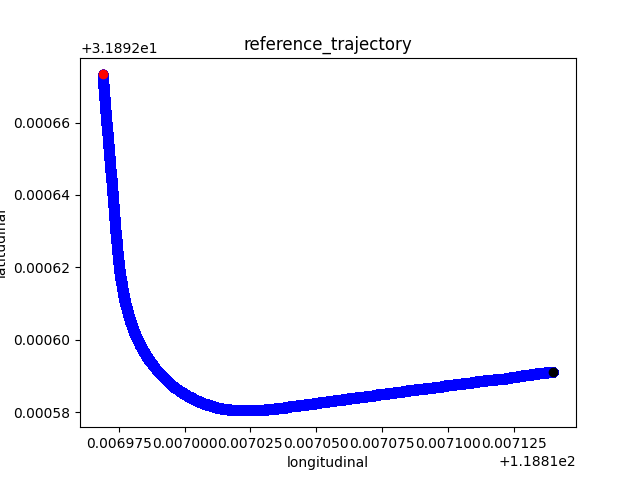

The table this chart was drawn from, first rows:
118.81714, 31.8925912, 0.0, 0.0
118.8, 31.89, 0.0, 0.6251
118.8, 31.89, 0.0, 0.6251
118.8, 31.89, 0.0, 0.6251
118.8, 31.89, 0.0, 0.6251
118.8, 31.89, 0.0, 0.6251
118.8, 31.89, 186, 0.6251
118.8, 31.89, 186, 0.6251
118.8, 31.89, 186, 0.6251
118.8, 31.89, 186, 0.6363
118.8, 31.89, 186, 0.6363
118.8, 31.89, 186, 0.6363
118.8, 31.89, 186, 0.6363
118.8, 31.89, 186, 0.6363
118.8, 31.89, 186, 0.6363
118.8, 31.89, 186, 0.6363
118.8, 31.89, 186, 0.6363
118.8, 31.89, 186, 0.6581
118.8, 31.89, 186, 0.6581
118.8, 31.89, 186, 0.6581
118.8, 31.89, 186, 0.6581
118.8, 31.89, 186, 0.6581
118.8, 31.89, 186, 0.6581
118.8, 31.89, 186, 0.6581
118.8, 31.89, 186, 0.6581
118.8, 31.89, 186, 0.6689
118.8, 31.89, 186, 0.6689
118.8, 31.89, 186, 0.6689
118.8, 31.89, 186, 0.6689
118.8, 31.89, 186, 0.6689
118.8, 31.89, 186, 0.6689
118.8, 31.89, 186, 0.6689
118.8, 31.89, 186, 0.6689
118.8, 31.89, 186, 0.6918
118.8, 31.89, 186, 0.6918
118.8, 31.89, 186, 0.6918
118.8, 31.89, 186, 0.6918
118.8, 31.89, 186, 0.6918
118.8, 31.89, 186, 0.6918
118.8, 31.89, 186, 0.6918
118.8, 31.89, 186, 0.6918
118.8, 31.89, 186, 0.7017
118.8, 31.89, 186, 0.7017
118.8, 31.89, 186, 0.7017
118.8, 31.89, 186, 0.7017
118.8, 31.89, 186, 0.7017
118.8, 31.89, 186, 0.7017
118.8, 31.89, 186, 0.7017
118.8, 31.89, 186, 0.7017
118.8, 31.89, 186, 0.7137
118.8, 31.89, 186, 0.7137
118.8, 31.89, 186, 0.7137
118.8, 31.89, 186, 0.7137
118.8, 31.89, 186, 0.7137
118.8, 31.89, 186, 0.7137
118.8, 31.89, 186, 0.7137
118.8, 31.89, 186, 0.7137
118.8, 31.89, 186, 0.7355
118.8, 31.89, 186, 0.7355
118.8, 31.89, 186, 0.7355
118.8, 31.89, 186, 0.7355
... 11,542 more rows
